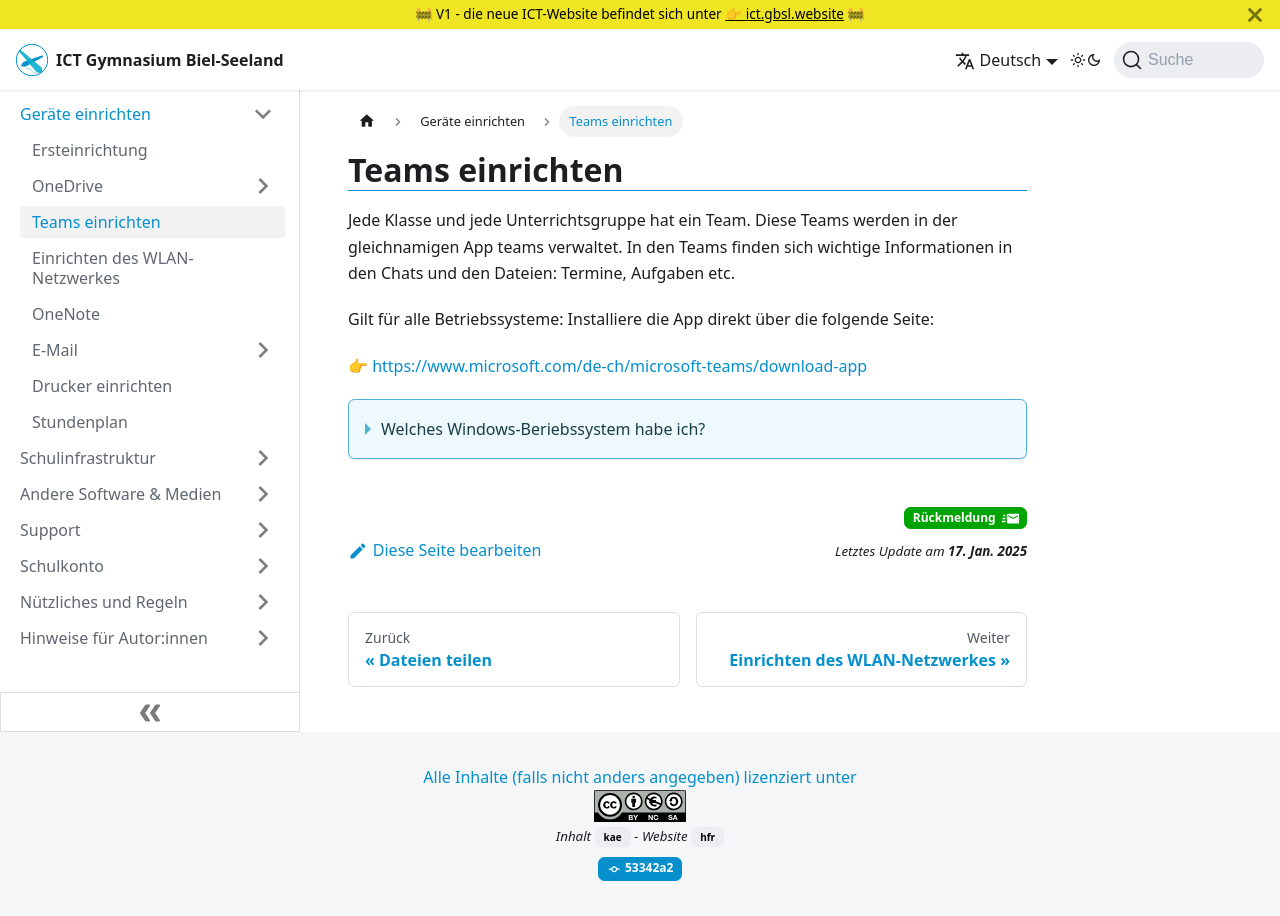

repository: GBSL-Informatik/ict-website · page: byod/teams/index.html · generator: docusaurus

---
sidebar_custom_props:
  icon: mdi-microsoft-teams
  path: /docs/byod/teams/README.md
sidebar_position: 17
---

# Teams einrichten

Jede Klasse und jede Unterrichtsgruppe hat ein Team. Diese Teams werden in der gleichnamigen App teams verwaltet. In den Teams finden sich wichtige Informationen in den Chats und den Dateien: Termine, Aufgaben etc.

Gilt für alle Betriebssysteme: Installiere die App direkt über die folgende Seite:

[https://www.microsoft.com/de-ch/microsoft-teams/download-app](https://www.microsoft.com/de-ch/microsoft-teams/download-app?market=ch)

:::details[Welches Windows-Beriebssystem habe ich?]
Gib im Suchfenster _Version_ ein und  wähle _Ueberprüfen..._
![](WinVersion.png)
Schau unter _Systemtyp_ nach.
:::
